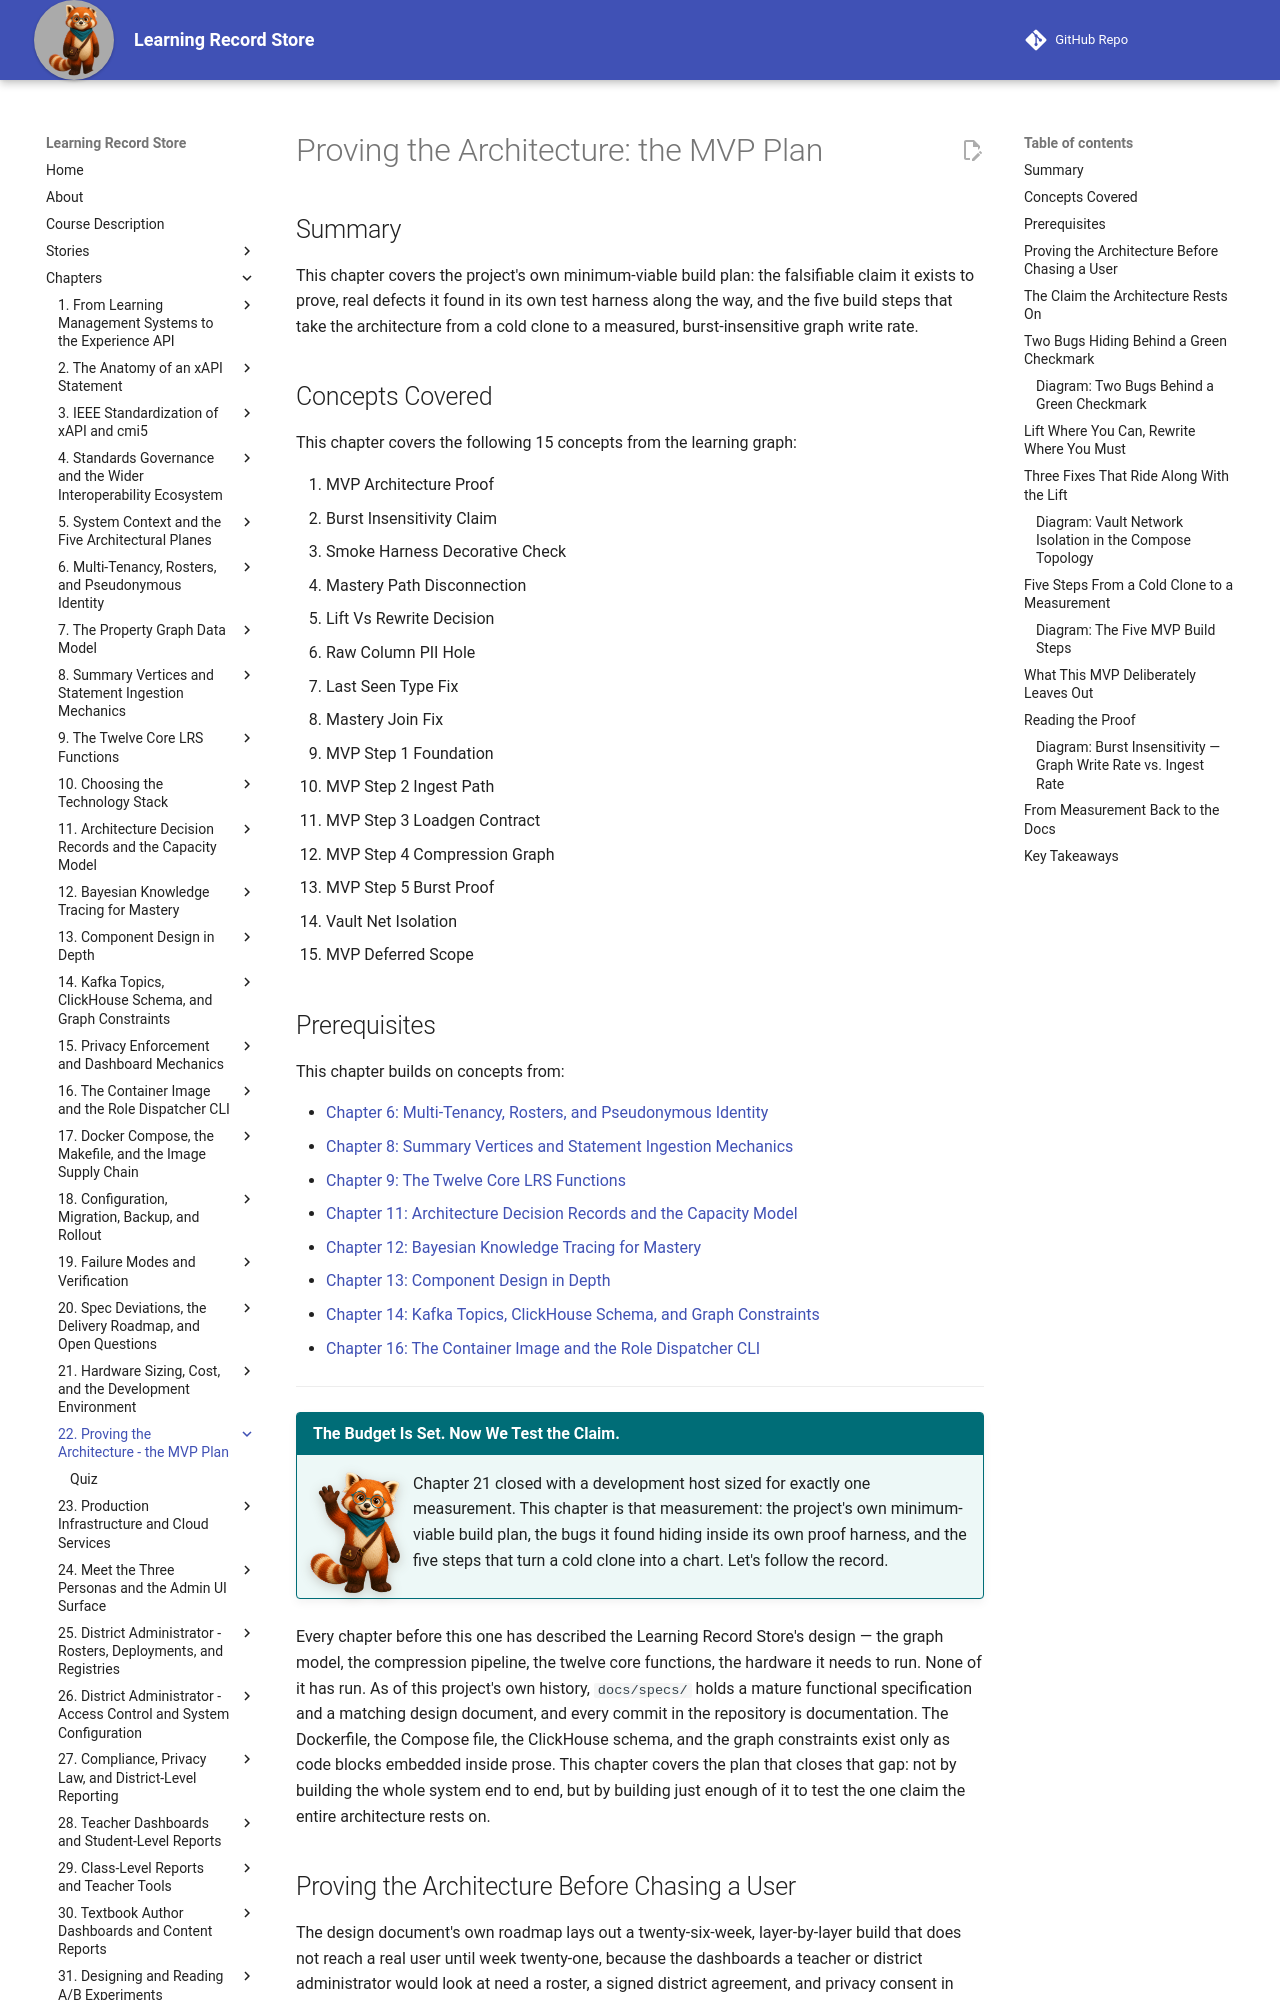

repository: dmccreary/learning-record-store · page: chapters/22-proving-the-architecture-mvp/index.html · generator: mkdocs

---
title: Proving the Architecture - the MVP Plan
description: The project's own minimum-viable build plan for testing the falsifiable claim that graph write rates stay flat under a 5x ingest burst, including the bugs found in its own proof harness and the five build steps to a measured result.
generated_by: claude skill chapter-content-generator
date: 2026-07-17 12:47:22
version: 0.09
---

# Proving the Architecture: the MVP Plan

## Summary

This chapter covers the project's own minimum-viable build plan: the falsifiable claim it exists to prove, real defects it found in its own test harness along the way, and the five build steps that take the architecture from a cold clone to a measured, burst-insensitive graph write rate.

## Concepts Covered

This chapter covers the following 15 concepts from the learning graph:

1. MVP Architecture Proof
2. Burst Insensitivity Claim
3. Smoke Harness Decorative Check
4. Mastery Path Disconnection
5. Lift Vs Rewrite Decision
6. Raw Column PII Hole
7. Last Seen Type Fix
8. Mastery Join Fix
9. MVP Step 1 Foundation
10. MVP Step 2 Ingest Path
11. MVP Step 3 Loadgen Contract
12. MVP Step 4 Compression Graph
13. MVP Step 5 Burst Proof
14. Vault Net Isolation
15. MVP Deferred Scope

## Prerequisites

This chapter builds on concepts from:

- [Chapter 6: Multi-Tenancy, Rosters, and Pseudonymous Identity](../06-multi-tenancy-rosters-identity/index.md)
- [Chapter 8: Summary Vertices and Statement Ingestion Mechanics](../08-summary-vertices-ingestion/index.md)
- [Chapter 9: The Twelve Core LRS Functions](../09-twelve-core-lrs-functions/index.md)
- [Chapter 11: Architecture Decision Records and the Capacity Model](../11-adrs-and-capacity-model/index.md)
- [Chapter 12: Bayesian Knowledge Tracing for Mastery](../12-bayesian-knowledge-tracing/index.md)
- [Chapter 13: Component Design in Depth](../13-component-design-in-depth/index.md)
- [Chapter 14: Kafka Topics, ClickHouse Schema, and Graph Constraints](../14-kafka-clickhouse-graph-schema/index.md)
- [Chapter 16: The Container Image and the Role Dispatcher CLI](../16-container-image-and-cli/index.md)

---

!!! mascot-welcome "The Budget Is Set. Now We Test the Claim."
    ![Rowan waving welcome](../../img/mascot/welcome.png){ class="mascot-admonition-img" }
    Chapter 21 closed with a development host sized for exactly one measurement. This chapter is that measurement: the project's own minimum-viable build plan, the bugs it found hiding inside its own proof harness, and the five steps that turn a cold clone into a chart. Let's follow the record.

Every chapter before this one has described the Learning Record Store's design — the graph model, the compression pipeline, the twelve core functions, the hardware it needs to run. None of it has run. As of this project's own history, `docs/specs/` holds a mature functional specification and a matching design document, and every commit in the repository is documentation. The Dockerfile, the Compose file, the ClickHouse schema, and the graph constraints exist only as code blocks embedded inside prose. This chapter covers the plan that closes that gap: not by building the whole system end to end, but by building just enough of it to test the one claim the entire architecture rests on.

## Proving the Architecture Before Chasing a User

The design document's own roadmap lays out a twenty-six-week, layer-by-layer build that does not reach a real user until week twenty-one, because the dashboards a teacher or district administrator would look at need a roster, a signed district agreement, and privacy consent in place first — none of which code alone can produce. Waiting twenty-one weeks to learn whether the central architectural bet even works is a long time to be wrong.

The **MVP Architecture Proof** is the alternative: a minimum-viable build plan that deliberately skips the user-facing layers and drives straight at the one design decision every other decision in this book depends on. It does not try to reach a classroom. It tries to reach a measurement. Every other choice in this chapter — which files to reuse, which bugs to fix first, which steps to build in what order — exists in service of getting to that one chart as fast as honestly possible.
